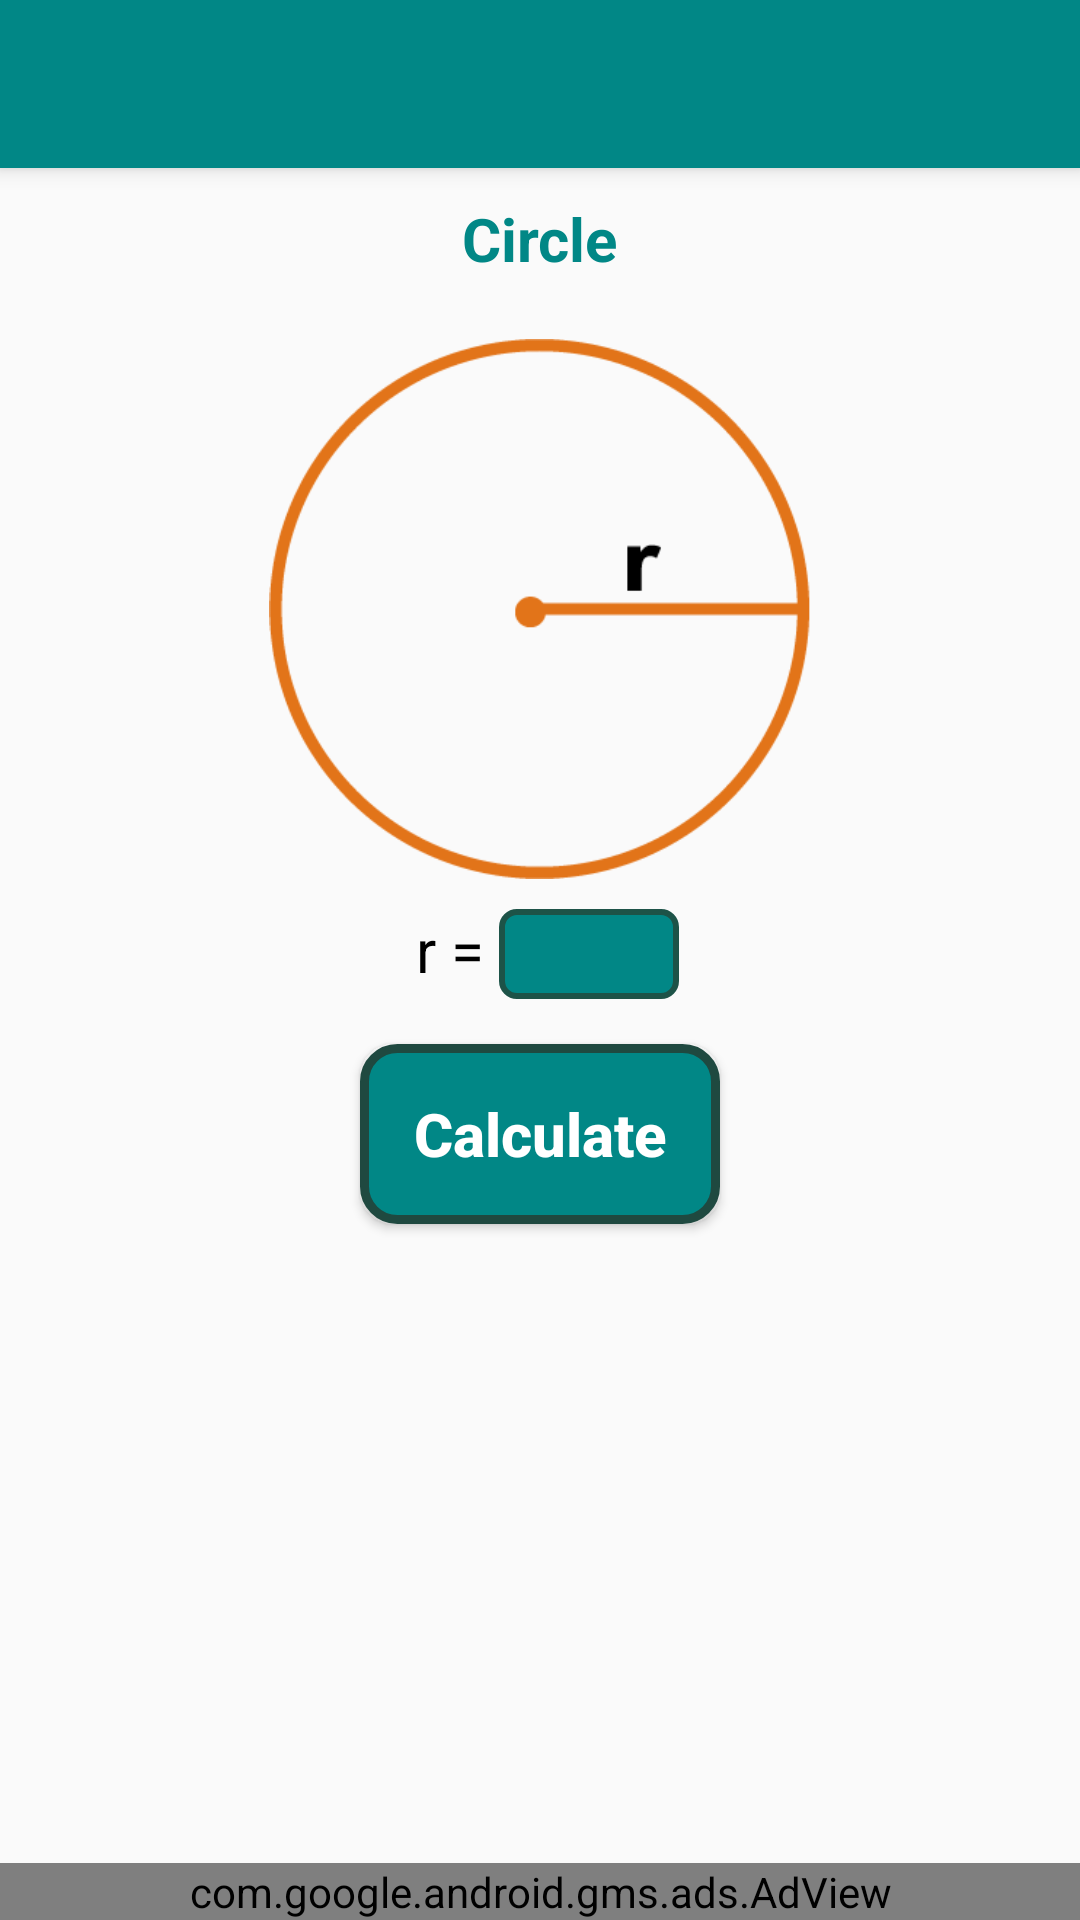

Reconstruct the res/layout file that produces this screen, plus the resources it refers to.
<!-- AndroidManifest.xml: application theme Theme.GeometricCalculation -->
<!-- res/layout/activity_main_circle.xml -->
<?xml version="1.0" encoding="utf-8"?>
<androidx.constraintlayout.widget.ConstraintLayout xmlns:android="http://schemas.android.com/apk/res/android"
    xmlns:app="http://schemas.android.com/apk/res-auto"
    xmlns:tools="http://schemas.android.com/tools"
    android:layout_width="match_parent"
    android:layout_height="match_parent"
    tools:context=".Circle.MainCircleActivity">
    <androidx.appcompat.widget.Toolbar
        android:id="@+id/toolbar"
        android:layout_width="match_parent"
        android:layout_height="wrap_content"
        android:background="@color/teal_700"
        app:titleTextColor="@color/white"
        android:minHeight="?attr/actionBarSize"
        android:theme="?attr/actionBarTheme"
        app:layout_constraintEnd_toEndOf="parent"
        app:layout_constraintStart_toStartOf="parent"
        android:elevation="4dp"
        app:layout_constraintTop_toTopOf="parent" />

    <LinearLayout
        android:layout_marginBottom="10dp"
        android:id="@+id/linearLayout2"
        android:layout_width="match_parent"

        android:layout_height="wrap_content"
        android:orientation="vertical"
        app:layout_constraintEnd_toEndOf="parent"
        app:layout_constraintHorizontal_bias="0.0"
        app:layout_constraintStart_toStartOf="parent"
        app:layout_constraintTop_toBottomOf="@+id/toolbar">

        <TextView
            android:layout_width="wrap_content"
            android:layout_height="wrap_content"
            android:layout_gravity="center"
            android:layout_marginTop="10dp"
            android:text="@string/Circle"
            android:textColor="@color/teal_700"
            android:textSize="20dp"
            android:textStyle="bold"></TextView>

        <ImageView
            android:id="@+id/imageView"
            android:layout_width="wrap_content"
            android:layout_height="180dp"
            android:layout_gravity="center"
            android:layout_marginTop="20dp"
            android:src="@drawable/da1"

            />


        <LinearLayout
            android:layout_width="wrap_content"
            android:layout_height="wrap_content"
            android:layout_gravity="center"
            android:layout_marginTop="10dp"
            android:orientation="horizontal">


            <LinearLayout

                android:id="@+id/LinearOne"
                android:layout_width="wrap_content"
                android:layout_height="wrap_content"
                android:layout_gravity="center"
                android:orientation="horizontal"
                android:paddingLeft="5dp">

                <TextView
                    android:layout_width="wrap_content"
                    android:layout_height="wrap_content"
                    android:layout_weight="1"
                    android:text="r = "
                    android:textColor="@color/black"
                    android:textSize="20dp" />

                <EditText
                    android:id="@+id/text_view_number_r"
                    android:layout_width="60dp"
                    android:layout_height="30dp"
                    android:layout_gravity="center"
                    android:background="@drawable/edit_text_bg"
                    android:ems="10"
                    android:gravity="center"
                    android:inputType="number"
                    android:paddingLeft="2dp"
                    android:paddingRight="2dp"
                    android:textAlignment="center"
                    android:textColor="@color/white"
                    android:textSize="15dp"
                    android:textStyle="bold" />

            </LinearLayout>

        </LinearLayout>


        <Button

            android:id="@+id/calculate2"
            android:layout_width="wrap_content"
            android:layout_height="wrap_content"
            android:layout_gravity="center"
            android:layout_marginTop="15dp"
            android:background="@drawable/button_desing"
            android:gravity="center"
            android:text="@string/Button_Text"
            android:textAllCaps="false"
            android:textColor="@color/white"
            android:textSize="20dp"
            android:textStyle="bold" />

        <TextView
            android:id="@+id/text_view_result2"
            android:layout_width="wrap_content"
            android:layout_height="wrap_content"
            android:layout_gravity="center"
            android:layout_marginTop="5dp"
            android:padding="10dp"
            android:text=""
            android:textAlignment="center"
            android:textColor="@color/teal_700"
            android:textSize="20dp"
            android:textStyle="bold"></TextView>


    </LinearLayout>

    <com.google.android.gms.ads.AdView
        android:layout_marginTop="10dp"
        android:id="@+id/adView"
        android:layout_width="match_parent"
        android:layout_height="wrap_content"
        android:layout_alignParentBottom="true"
        android:layout_centerHorizontal="true"
        android:layout_gravity="center"
        android:background="@color/white"
        app:adSize="BANNER"
        app:adUnitId="ca-app-pub-1257535779017345/2964180584"
        app:layout_constraintBottom_toBottomOf="parent"
        app:layout_constraintEnd_toEndOf="parent"
        app:layout_constraintStart_toStartOf="parent"></com.google.android.gms.ads.AdView>

</androidx.constraintlayout.widget.ConstraintLayout>
<!-- resources referenced by this layout -->
<resources>
  <color name="black">#FF000000</color>
  <color name="teal_700">#FF018786</color>
  <color name="white">#FFFFFFFF</color>
  <!-- drawable button_desing (drawable) -->
  <?xml version="1.0" encoding="utf-8"?>
  <ripple android:color="@color/white"
      xmlns:android="http://schemas.android.com/apk/res/android">
      <item>
          <shape android:shape="rectangle">
              <solid android:color="@color/teal_700"></solid>
              <stroke android:width="3dp" android:color="#1F4940" ></stroke>
              <corners android:radius="11dp"></corners>
              <size android:width="120dp" android:height="60dp"></size>
          </shape>
      </item>
  
  </ripple>
  <!-- drawable da1: png bitmap (drawable, 7815 bytes) -->
  <!-- drawable edit_text_bg (drawable) -->
  <?xml version="1.0" encoding="utf-8"?>
  <selector
  
      xmlns:android="http://schemas.android.com/apk/res/android">
      <item>
          <shape android:shape="rectangle">
  
              <solid android:color="@color/teal_700"></solid>
              <stroke android:width="2dp" android:color="#1D5348" ></stroke>
              <corners android:radius="5dp"></corners>
          </shape>
      </item>
  
  </selector>
  <string name="Button_Text">Calculate</string>
  <string name="Circle">Circle</string>
  <style name="Theme.GeometricCalculation" parent="Theme.AppCompat.Light.NoActionBar">
          
          <item name="colorAccent">@color/white</item>
          <item name="colorPrimary">@color/teal_700</item>
          <item name="colorPrimaryVariant">@color/teal_700</item>
          <item name="colorOnPrimary">@color/white</item>
          
          <item name="colorSecondary">@color/teal_200</item>
          <item name="colorSecondaryVariant">@color/teal_700</item>
          <item name="colorOnSecondary">@color/white</item>
          <item name="titleTextColor">@color/white</item>
  
          
          <item name="android:statusBarColor" tools:targetApi="l">?attr/colorPrimaryVariant</item>
          
      </style>
  <color name="teal_200">#FF03DAC5</color>
</resources>
